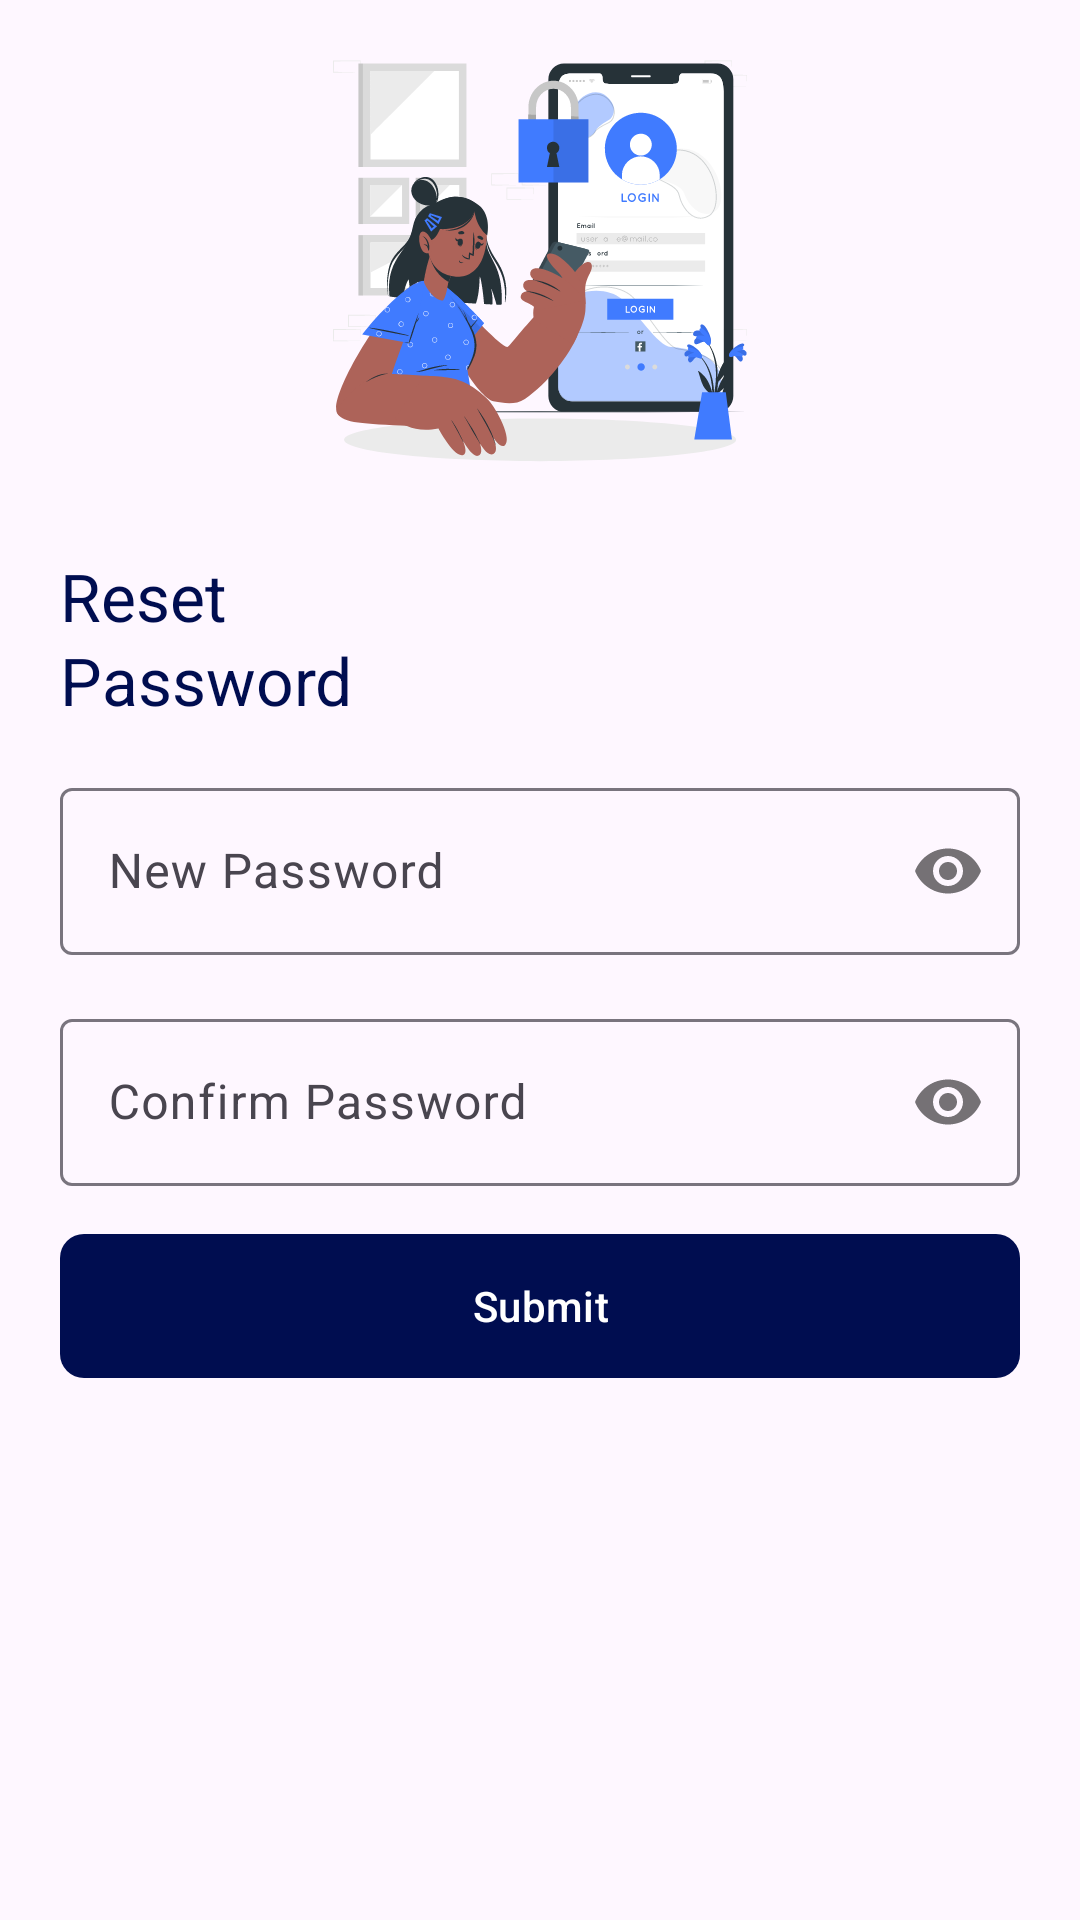

Produce the Android XML layout that renders to this screen, including the resource entries it uses.
<!-- AndroidManifest.xml: application theme Theme.SchoolLogging -->
<!-- res/layout/forgot_password_change_fragment.xml -->
<?xml version="1.0" encoding="utf-8"?>
<androidx.constraintlayout.widget.ConstraintLayout xmlns:android="http://schemas.android.com/apk/res/android"
    xmlns:app="http://schemas.android.com/apk/res-auto"
    xmlns:tools="http://schemas.android.com/tools"
    android:layout_width="match_parent"
    android:layout_height="match_parent"
    tools:context=".presentations.auth.screens.forgot_password.ForgotPasswordChange">

    <com.google.android.material.imageview.ShapeableImageView
        android:id="@+id/auth_img_label"
        android:layout_width="wrap_content"
        android:layout_height="wrap_content"
        android:layout_marginTop="20dp"
        app:layout_constraintEnd_toEndOf="@id/guidelineEnd"
        app:layout_constraintStart_toStartOf="@id/guidelineStart"
        app:layout_constraintTop_toTopOf="parent"
        app:srcCompat="@drawable/sign_in_svg_label" />

    <com.google.android.material.textview.MaterialTextView
        android:id="@+id/auth_title_text"
        android:layout_width="0dp"
        android:layout_height="wrap_content"
        android:layout_marginTop="30dp"
        android:text="@string/reset_password"
        android:textAppearance="?textAppearanceTitleLarge"
        android:textColor="?colorPrimary"
        app:fontFamily="@font/roboto_bold"
        app:layout_constraintEnd_toEndOf="@id/guidelineEnd"
        app:layout_constraintStart_toStartOf="@id/guidelineStart"
        app:layout_constraintTop_toBottomOf="@id/auth_img_label" />


    <com.google.android.material.textfield.TextInputLayout
        android:id="@+id/passwordInputLayout"
        android:layout_width="0dp"
        android:layout_height="wrap_content"
        android:layout_marginTop="16dp"
        android:hint="New Password"
        app:hintEnabled="true"
        app:passwordToggleEnabled="true"
        app:layout_constraintEnd_toEndOf="@id/guidelineEnd"
        app:layout_constraintStart_toStartOf="@id/guidelineStart"
        app:layout_constraintTop_toBottomOf="@id/auth_title_text">

        <com.google.android.material.textfield.TextInputEditText
            android:id="@+id/passwordInput"
            android:layout_width="match_parent"
            android:layout_height="wrap_content"
            android:inputType="textPassword" />

    </com.google.android.material.textfield.TextInputLayout>

    <com.google.android.material.textfield.TextInputLayout
        android:id="@+id/cPasswordInputLayout"
        android:layout_width="0dp"
        android:layout_height="wrap_content"
        android:layout_marginTop="16dp"
        android:hint="Confirm Password"
        app:hintEnabled="true"
        app:passwordToggleEnabled="true"
        app:layout_constraintEnd_toEndOf="@id/guidelineEnd"
        app:layout_constraintStart_toStartOf="@id/guidelineStart"
        app:layout_constraintTop_toBottomOf="@id/passwordInputLayout">

        <com.google.android.material.textfield.TextInputEditText
            android:id="@+id/cPasswordInput"
            android:layout_width="match_parent"
            android:layout_height="wrap_content"
            android:inputType="textPassword" />

    </com.google.android.material.textfield.TextInputLayout>

    <com.google.android.material.button.MaterialButton
        android:id="@+id/auth_forgot_submit"
        style="@style/ElevatedButton"
        android:text="@string/submit"
        app:layout_constraintEnd_toEndOf="@id/guidelineEnd"
        app:layout_constraintStart_toStartOf="@id/guidelineStart"
        app:layout_constraintTop_toBottomOf="@id/cPasswordInputLayout" />

    <androidx.constraintlayout.widget.Guideline
        android:id="@+id/guidelineEnd"
        android:layout_width="wrap_content"
        android:layout_height="wrap_content"
        android:orientation="vertical"
        app:layout_constraintGuide_end="@dimen/edgeGuideline" />

    <androidx.constraintlayout.widget.Guideline
        android:id="@+id/guidelineStart"
        android:layout_width="wrap_content"
        android:layout_height="wrap_content"
        android:orientation="vertical"
        app:layout_constraintGuide_begin="@dimen/edgeGuideline" />

</androidx.constraintlayout.widget.ConstraintLayout>
<!-- resources referenced by this layout -->
<resources>
  <dimen name="edgeGuideline">20dp</dimen>
  <!-- drawable sign_in_svg_label: vector/xml drawable (drawable, 128946 chars, omitted) -->
  <string name="reset_password">Reset\nPassword</string>
  <string name="submit">Submit</string>
  <style name="ElevatedButton" parent="Widget.Material3.Button">
          <item name="android:insetBottom">0dp</item>
          <item name="android:insetTop">0dp</item>
          <item name="elevation">0dp</item>
          <item name="android:layout_width">0dp</item>
          <item name="android:layout_height">wrap_content</item>
          <item name="cornerRadius">8dp</item>
          <item name="android:layout_marginTop">16dp</item>
          <item name="android:layout_marginBottom">20dp</item>
      </style>
  <style name="Theme.SchoolLogging" parent="Base.Theme.SchoolLogging" />
  <style name="Base.Theme.SchoolLogging" parent="Theme.Material3.DayNight.NoActionBar">
          
          <item name="colorPrimary">@color/blue_800</item>
          <item name="colorOnPrimaryContainer">@color/white</item>
      </style>
  <color name="blue_800">#000d50</color>
  <color name="white">#FFFFFFFF</color>
</resources>
